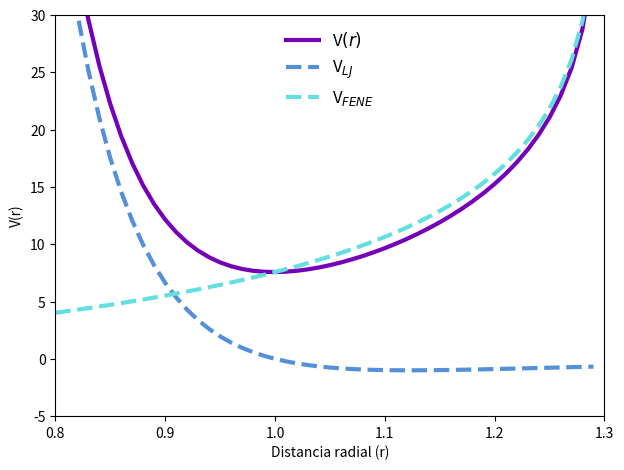

Recreate this plot in Python. (Note: this script raises an exception after producing the figure.)
import numpy as np
import matplotlib.pyplot as plt
# <-----------------------------Potencial--------------------->


def potential_lj(r, e, sigma):
    v = 4*e*((sigma/r)**12-(sigma/r)**6)
    return v
# <----------------------------Fuerza--------------------->


def force_lj(r, e, sigma):
    f = 4*e*(12*sigma**12/r**13-6*sigma**6/r**7)
    return f
#


def potencial_fene(r, e, ra):
    k = 10*e
    v = -k*ra**2*np.log(1-(r/ra)**2)/2
    return v
#


def force_fene(r, e, ra):
    k = 10*e
    f = k*r/((1-(r/ra)**2))
    return f
#


def graphic(r, sum, lj, fene, ylim, label, name):
    # <----------------------------Direcciones de los archivos-------------------->
    dir_graphics = "../Graphics/"
    plt.xlim(r[0], 1.3)
    plt.ylim(-5, ylim)
    plt.plot(r, sum,
             lw=3,
             color="#7400b8",
             label=label+"$(r)$")
    plt.plot(r, lj,
             lw=3,
             color="#5390d9",
             label=label+"$_{LJ}$",
             ls="--")
    plt.plot(r, fene,
             lw=3,
             color="#64dfdf",
             label=label+"$_{FENE}$",
             ls="--")
    plt.ylabel(label+"(r)")
    plt.xlabel("Distancia radial (r)")
    plt.legend(frameon=False,
               ncol=1,
               loc="upper center",
               fontsize=12)
    plt.subplots_adjust(top=0.957,
                        bottom=0.121,
                        left=0.101,
                        right=0.959,
                        hspace=0.2,
                        wspace=0.2)
    plt.savefig("{}{}.png".format(dir_graphics,
                                  name))
    plt.show()
    plt.clf()


# <------------------------Parametros-------------------->
sigma = 1
e = 1
ra = 1.3
# <------------------------------Valores para el radio---------------------->
r = np.arange(0.8, 1.29+0.01, 0.01)
n = np.size(r)
v = np.zeros(np.size(r))
v_lj = np.zeros(np.size(r))
v_fene = np.zeros(np.size(r))
f = np.zeros(np.size(r))
f_lj = np.zeros(np.size(r))
f_fene = np.zeros(np.size(r))
# <----------------------------Potencial-------------------->
for i in range(n):
    r_i = r[i]
    if r_i < 2.5:
        v_lj[i] += potential_lj(r_i, e, sigma)
        f_lj[i] += force_lj(r_i, e, sigma)
        if r_i < ra:
            v_fene[i] += potencial_fene(r_i, e, ra)
            f_fene[i] += force_fene(r_i, e, ra)
v = v_lj+v_fene
f = f_lj+f_fene
graphic(r, v, v_lj, v_fene, 30, "V", "potential")
graphic(r, f, f_lj, f_fene, 150, "F", "force")
